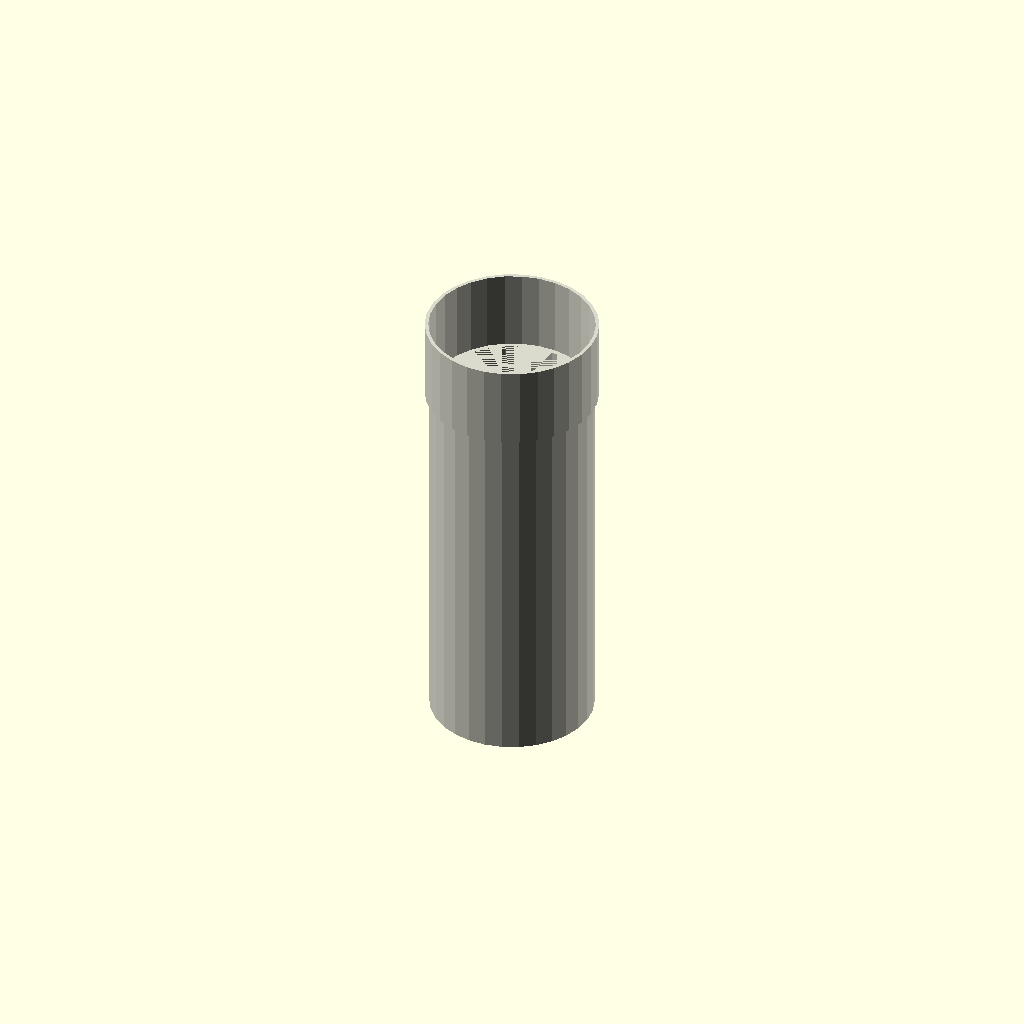
Cell 1 — every parameter at its default value.
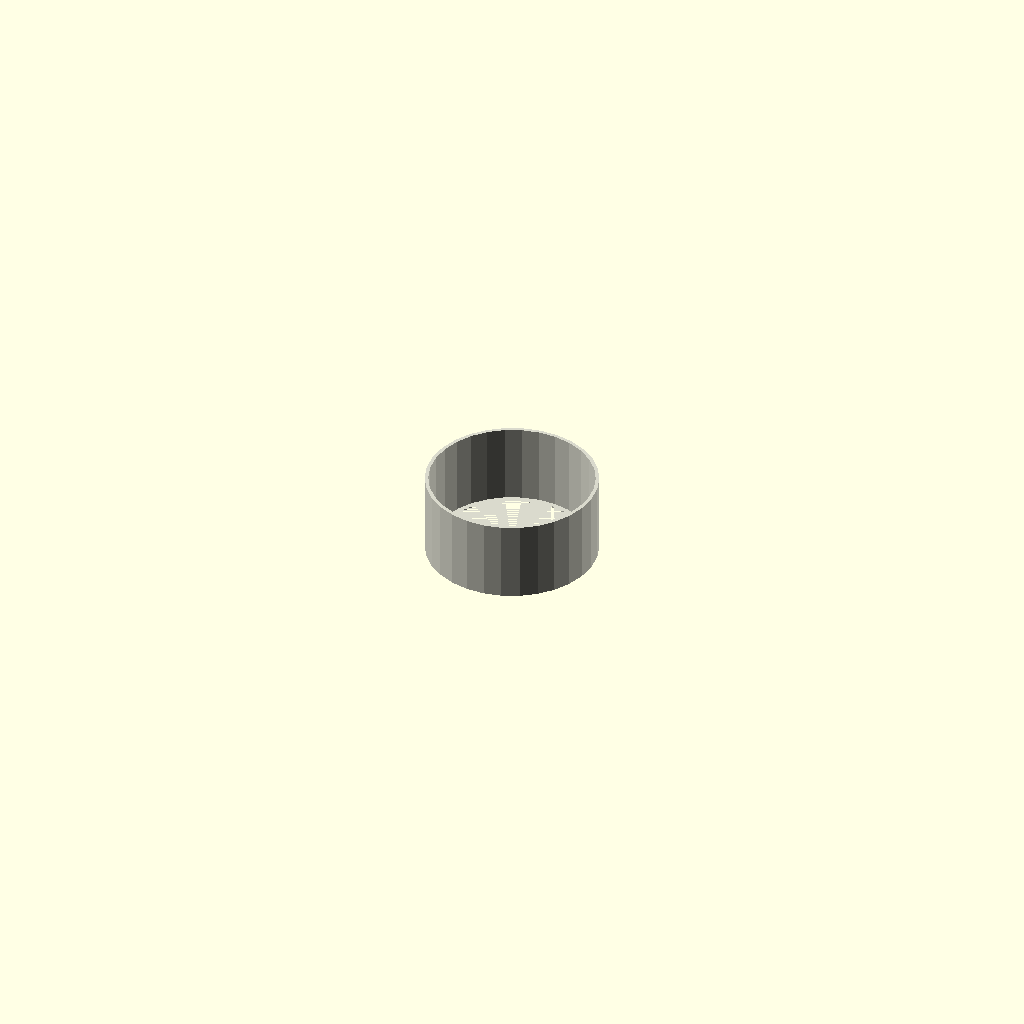
Cell 2 — length_mm set to 1, the other parameters unchanged.
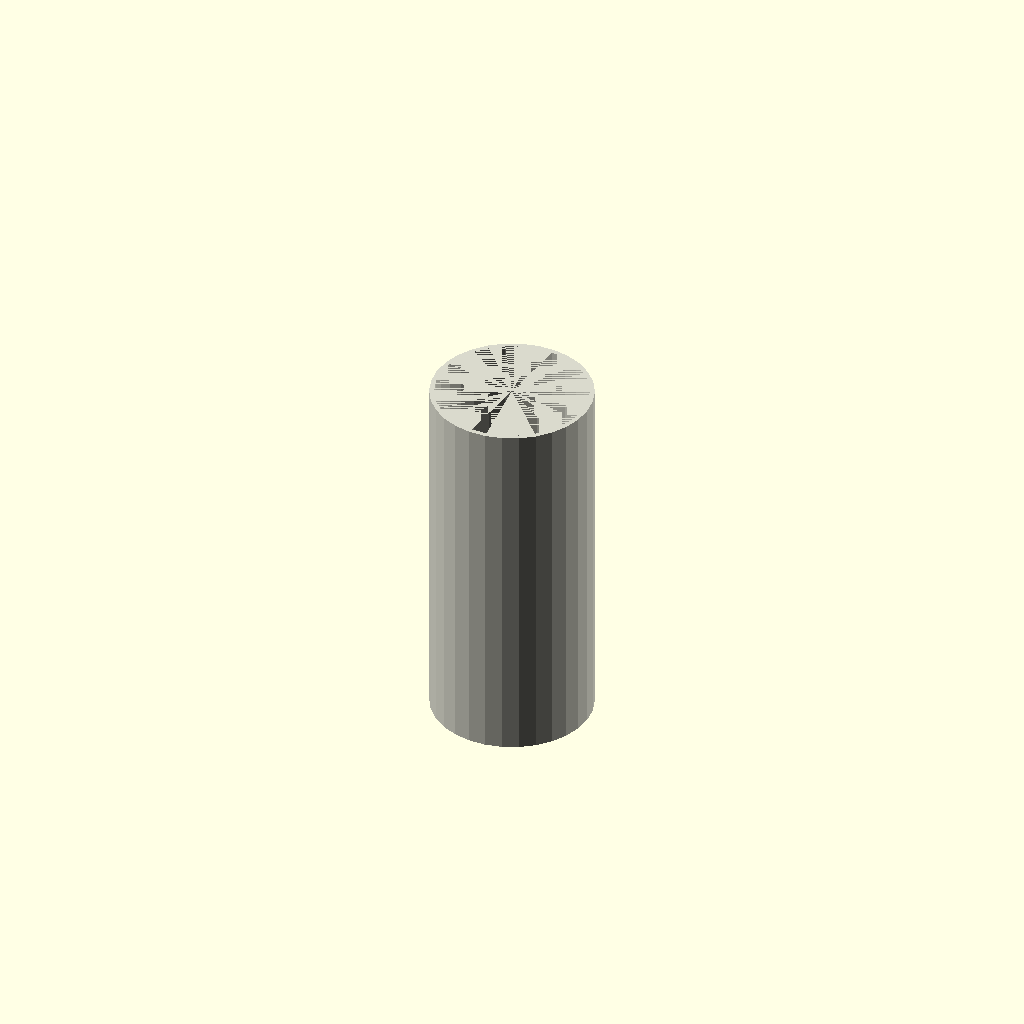
Cell 3 — include_end_fitting set to 0, the other parameters unchanged.
One fixed orthographic camera (rotation 55°, 0°, 25°; colour scheme Cornfield) for every cell.
OpenSCAD source file results/craft/scad/ht_pipe__HT_110_pipe_250.scad:
// Parameters
pipe_standard = 1; //[1:1:1]
nominal_diameter_mm = 110; //[50:200:1]
length_mm = 250; //[125:500:1]
pipe_od_mm = 110; //[55:220:0.5]
pipe_wall_mm = 3.2; //[1.6:6.4:0.1]
include_end_fitting = 1; //[0:1:1]
fitting_length_mm = 55; //[25:110:1]
fitting_wall_extra_mm = 2.0; //[0.5:6.0:0.1]
fitting_od_extra_mm = 6.0; //[2.0:20.0:0.5]
socket_clearance_mm = 0.6; //[0.2:1.5:0.1]
overlap_mm = 1.0; //[0.5:2.0:0.1]

// Module for the hollow tube
module hollow_tube() {
  difference() {
    cylinder(h=length_mm, r=pipe_od_mm/2, center=true);
    translate([0, 0, -overlap_mm])
      cylinder(h=length_mm + 2*overlap_mm, r=pipe_od_mm/2 - pipe_wall_mm, center=true);
  }
}

// Module for the end fitting
module end_fitting() {
  if (include_end_fitting) {
    difference() {
      translate([0, 0, length_mm/2 + fitting_length_mm/2 - overlap_mm])
        cylinder(h=fitting_length_mm, r=pipe_od_mm/2 + fitting_od_extra_mm/2, center=true);
      translate([0, 0, length_mm/2 + fitting_length_mm/2 - overlap_mm])
        cylinder(h=fitting_length_mm + 2*overlap_mm, r=pipe_od_mm/2 + socket_clearance_mm, center=true);
    }
  }
}

// Main module for the HT pipe
module ht_pipe() {
  color([0.85, 0.85, 0.8]) { // Off-white for PVC
    union() {
      hollow_tube();
      end_fitting();
    }
  }
}

// Assembly
module assembly() {
  ht_pipe();
}

assembly();
Customizer parameters (derived from the source; name, type, default, range or options):
pipe_standard: number, default 1, range 1 to 1, step 1
nominal_diameter_mm: number, default 110, range 1 to 50, step 200
length_mm: number, default 250, range 1 to 125, step 500
pipe_od_mm: number, default 110, range 0.5 to 55, step 220
pipe_wall_mm: number, default 3.2, range 0.1 to 1.6, step 6.4
include_end_fitting: number, default 1, range 0 to 1, step 1
fitting_length_mm: number, default 55, range 1 to 25, step 110
fitting_wall_extra_mm: number, default 2, range 0.1 to 0.5, step 6
fitting_od_extra_mm: number, default 6, range 0.5 to 2, step 20
socket_clearance_mm: number, default 0.6, range 0.1 to 0.2, step 1.5
overlap_mm: number, default 1, range 0.1 to 0.5, step 2
